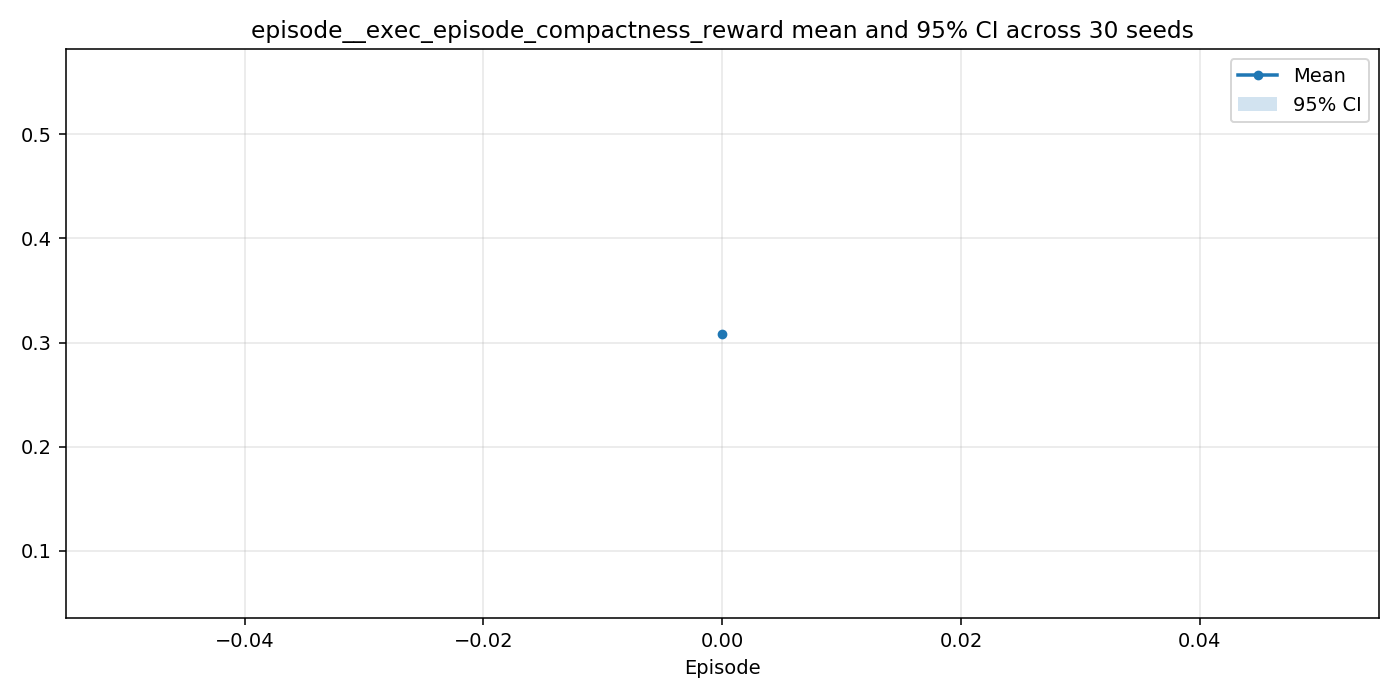

Source data for this figure (header and first rows):
episode, n, mean, ci95_low, ci95_high
0, 30, 0.3083, 0.05997, 0.5566
